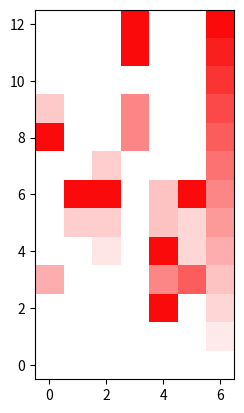

This chart was generated by the following Python code:
#!/usr/bin/env python

"""Plot FISH observed counts as little heatmaps."""
from __future__ import print_function, division
import collections

import numpy
from matplotlib import pyplot, cm

data = {
    'ALK': [8, 8, 8, 8, 8, 8, 8, 8, 9, 3, 9, 8, 3, 3], # est. 8
    'BRAF': [6, 6, 6, 6, 6, 5], # est. 6
    'MET': [6, 6, 4, 6, 6, 5, 6, 5, 6, 6, 7, 6, 6, 6, 7], # est. 6
    'NTRK1': [8, 11, 12, 11, 9, 12], # est. 11-12
    'RET': [3, 3, 2, 6, 4, 2, 2, 4, 4, 4, 5, 2], # est. 4
    'ROS1': [6, 6, 3, 4, 3, 6, 3, 3, 6, 6, 5, 6], # est. 6
    'XXX': [1, 2, 2, 3, 3, 3, 4, 4, 4, 4, 5, 5, 5, 5, 5, 6, 6, 6, 6, 6, 6,
            7, 7, 7, 7, 7, 7, 7, 8, 8, 8, 8, 8, 8, 8, 8,
            9, 9, 9, 9, 9, 9, 9, 9, 9,
            10, 10, 10, 10, 10, 10, 10, 10, 10, 10,
            11, 11, 11, 11, 11, 11, 11, 11, 11, 11, 11, 
            12, 12, 12, 12, 12, 12, 12, 12, 12, 12, 12, 12],
}


def as_rgba(val):
    """Val is between 0 and 1."""
    return numpy.asarray((250, 10, 10, int(val * 255)), dtype=numpy.uint8)


arr = numpy.zeros((13, len(data), 4), dtype=numpy.uint8)
for i, (gene, obs) in enumerate(sorted(data.items())):
    # print(gene)
    N = len(obs)
    cnt = collections.Counter(obs)
    max_cnt = cnt.most_common()[0][1]
    # most_common = cnt.most_common()
    for value, count in cnt.items():
        # frac = count / len(obs)
        frac = count / max_cnt
        arr[value, i, 0:4] = as_rgba(frac)
    print(gene, list(arr[:,i,3]))


pyplot.imshow(arr, #cmap=cm.gray,
              interpolation='none', origin='lower')

pyplot.show()

